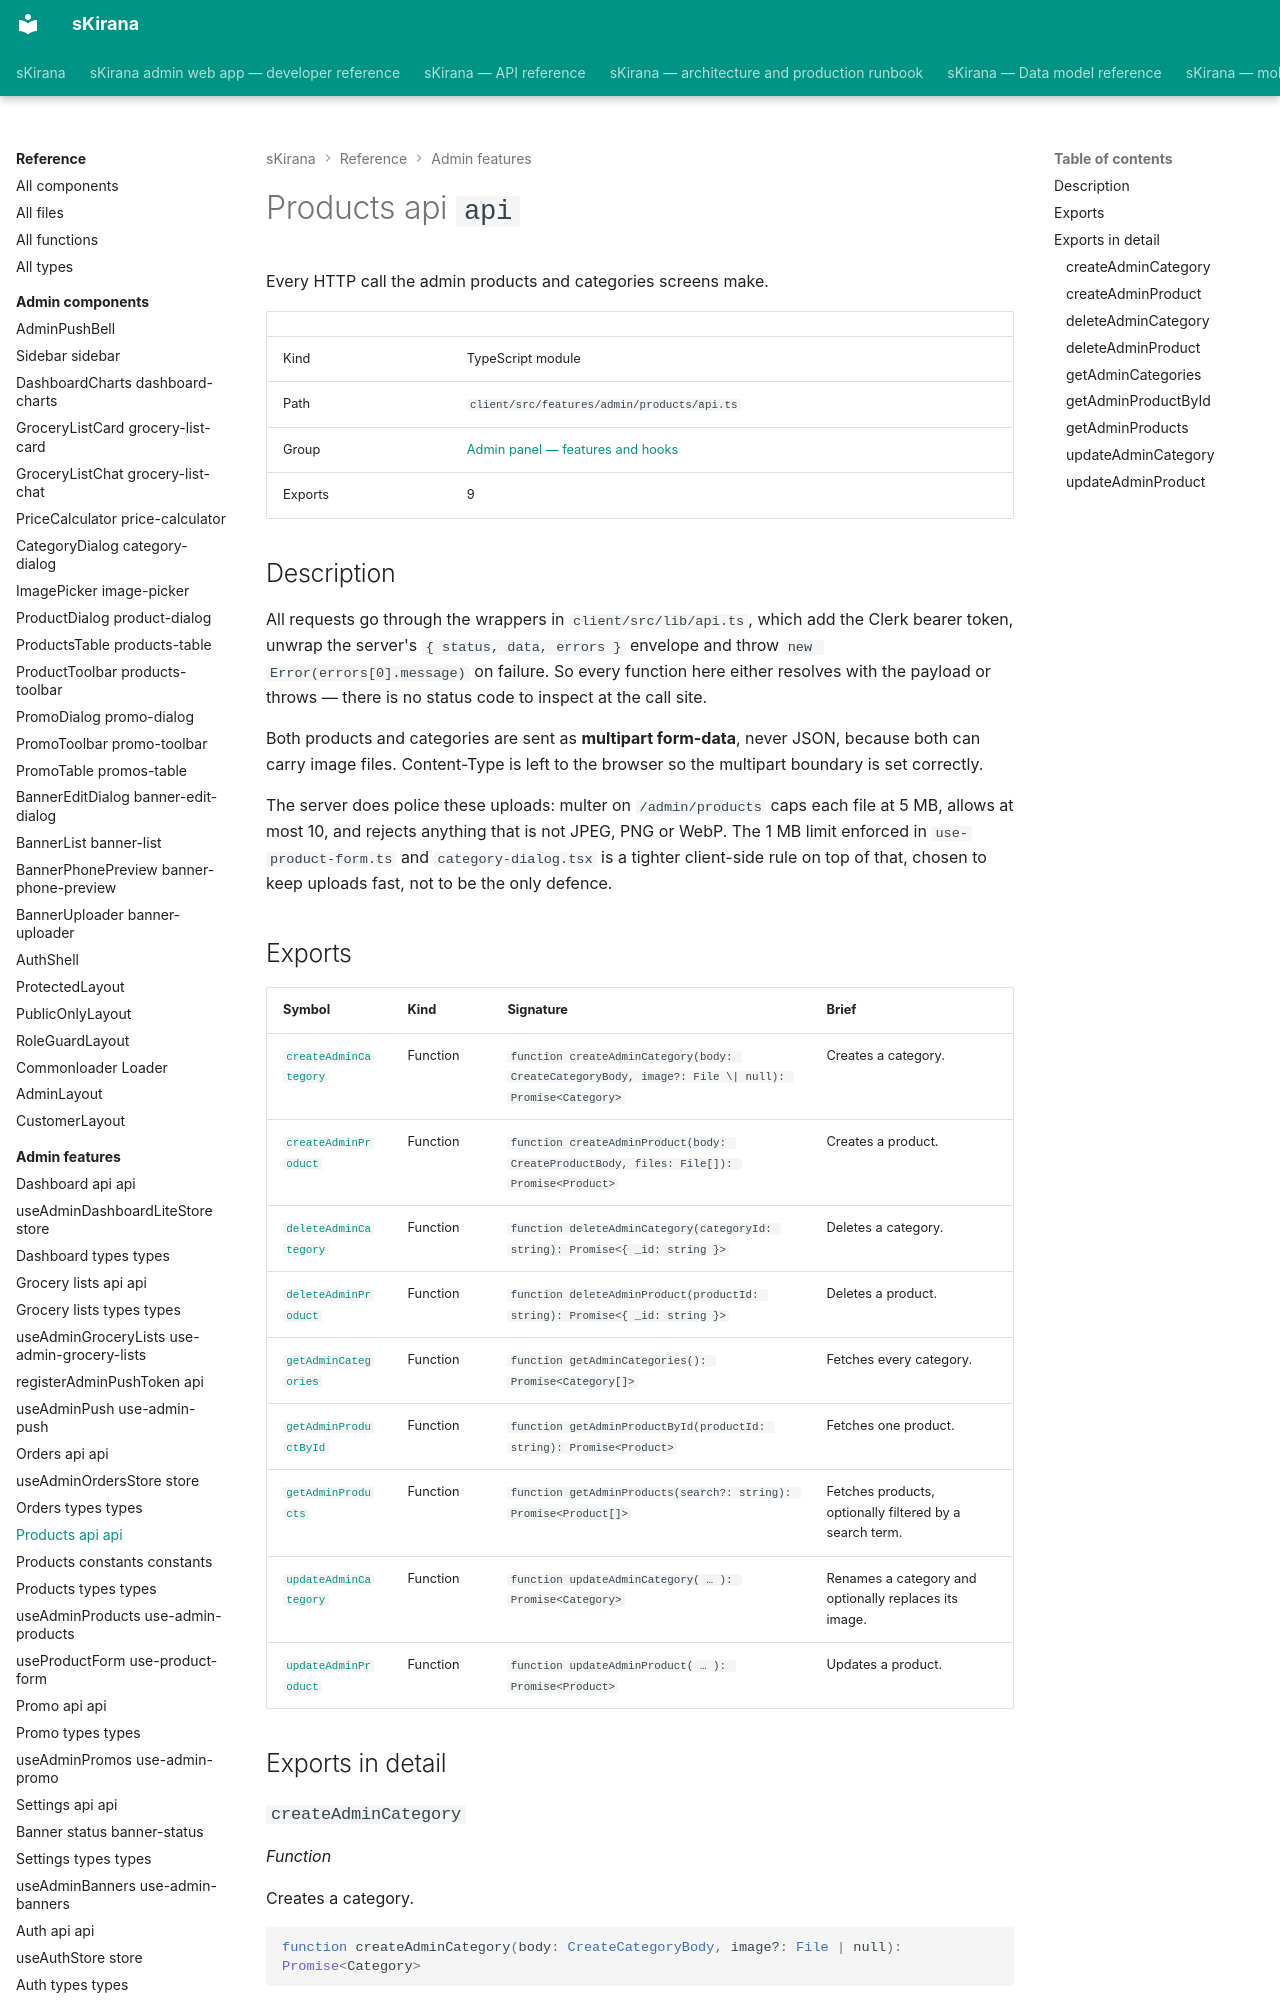

repository: shiv-anshu-gupta/TypeScriptProject · page: reference/admin-features/features-admin-products-api/index.html · generator: mkdocs

# Products api `api`

Every HTTP call the admin products and categories screens make.

|  |  |
|---|---|
| Kind | TypeScript module |
| Path | `client/src/features/admin/products/api.ts` |
| Group | [Admin panel — features and hooks](index.md) |
| Exports | 9 |

## Description

All requests go through the wrappers in `client/src/lib/api.ts`, which add
the Clerk bearer token, unwrap the server's `{ status, data, errors }`
envelope and throw `new Error(errors[0].message)` on failure. So every
function here either resolves with the payload or throws — there is no
status code to inspect at the call site.

Both products and categories are sent as **multipart form-data**, never
JSON, because both can carry image files. Content-Type is left to the
browser so the multipart boundary is set correctly.

The server does police these uploads: multer on `/admin/products` caps each
file at 5 MB, allows at most 10, and rejects anything that is not JPEG, PNG
or WebP. The 1 MB limit enforced in `use-product-form.ts` and
`category-dialog.tsx` is a tighter client-side rule on top of that, chosen to
keep uploads fast, not to be the only defence.
